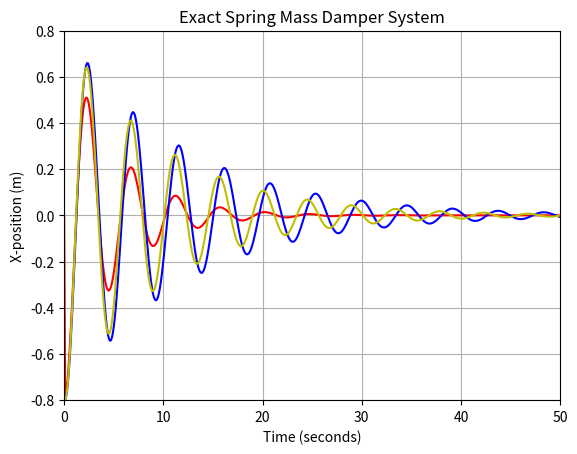

Write the Python code that produced this figure.
import math
import numpy as np
import matplotlib.pyplot as plt

t0 = 0
tf = 50
x0 = -0.8
m = 1
k = 2
c = 0.4
xdot0 = 0
h = 0.1
n = (tf-t0)//h
n = int(n)
t = np.linspace(t0,tf,n)
x = np.zeros([n])
xr = np.zeros([n])
xdot = np.zeros([n])
xe = np.zeros([n])
xedot = np.zeros([n])

Natfreq = math.sqrt(k/m)
Critdamp = c/(2*Natfreq*m)
Dampfreq = Natfreq * math.sqrt(1-Critdamp**2)
A = x0
B = (x0 * Critdamp) / (math.sqrt(1-Critdamp**2))

#Exact Solution
for j in range(1,n):
    x[j] = math.exp(-Critdamp*Natfreq*t[j])*(A*math.cos(Dampfreq*t[j]) + B*math.sin(Dampfreq*t[j]))
print (x)

xdot[0] = xdot0
xr[0] = x0

def f(a,b):
    return (-c*a-k*b)/m

#RK4
for j in range (1, n):

        k1xdot = f(xdot[j-1], xr[j-1])
        k1x = xdot[j-1]

        k2xdot =f(xdot[j-1] + (k1xdot * (h/2)), xr[j-1] + (k1xdot * (h/2)))
        k2x = xdot[j-1] + k1x * (h/2)

        k3xdot = f(xdot[j-1] + (k2xdot * (h/2)), xr[j-1] + (k2xdot * (h/2)))
        k3x = xdot[j-1] + k2x * (h/2)

        k4xdot = f(xdot[j-1] + (k3xdot * (h)), xr[j-1] + (k3xdot * (h)))
        k4x = xdot[j-1] + k3x * (h)

        xdot[j] = (xdot[j-1] + ((h/6) * (k1xdot + 2*k2xdot + 2*k3xdot + k4xdot)))
        xr[j] = (xr[j-1] + ((h/6) * (k1x + 2*k2x + 2*k3x + k4x)))

#Euler
xedot[0] = xdot0
xe[0] = x0

for j in range(1,n):
    xedot[j] = h*((-c*xedot[j-1]-k*xe[j-1])/m) + xedot[j-1]
    xe[j] = h*(xedot[j-1]) + xe[j-1]

print('Exact Error', 100*(x-x)/x)
print('Runge-Kutta Error',100*(x-xr)/x)
print('Euler Error', 100*(x-xe)/x)
plt.plot(t,x, 'r-')
plt.plot(t,xr, 'b-')
plt.plot(t,xe, 'y-')
axes = plt.gca()
axes.set_xlim([0, 50])
axes.set_ylim([-0.8,0.8])
plt.xlabel("Time (seconds)")
plt.ylabel("X-position (m)")
plt.title("Exact Spring Mass Damper System")
plt.grid()
plt.show()
